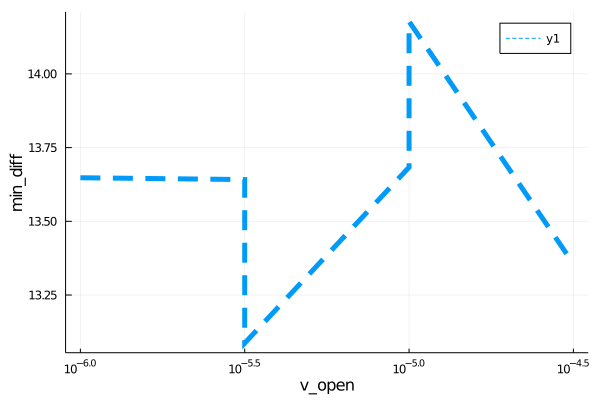

The data file committed next to this chart (first rows):
para, error
1.0e-6, 13.65
3.162277660168379e-6, 13.64
3.1622776601683796e-6, 13.09
9.999999999999999e-6, 13.68
1.0e-5, 14.18
3.1622776601683795e-5, 13.36
